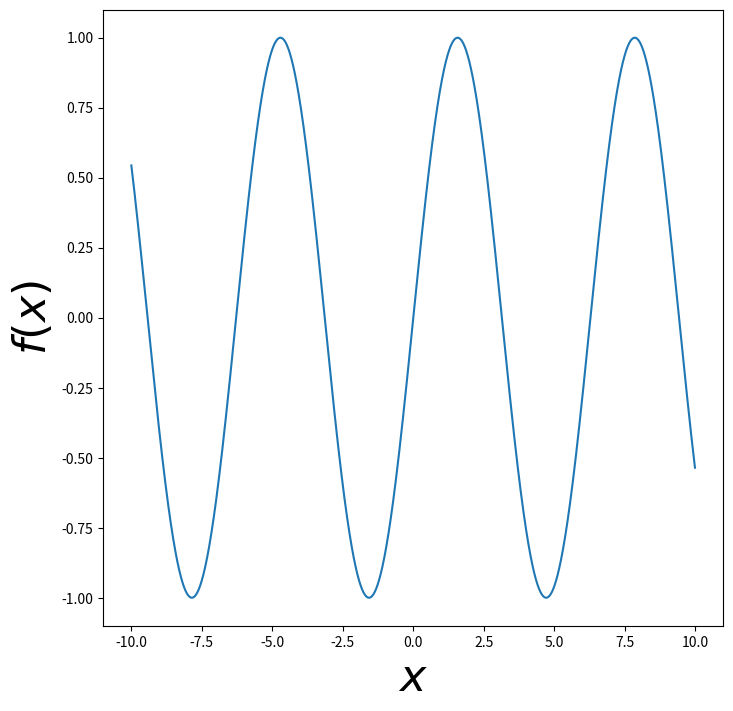

Source code (Python):
#!/usr/bin/env python3
# -*- coding: utf-8 -*-

"""
Set axis label
"""

import numpy as np
import matplotlib.pyplot as plt

# Build datas ###############

x = np.arange(-10, 10, 0.01)
y = np.sin(x)

# Plot data #################

fig = plt.figure(figsize=(8.0, 8.0))
ax = fig.add_subplot(111)

ax.plot(x, y)

# Set labels ################

ax.set_xlabel(r"$x$", fontsize=32)
ax.set_ylabel(r"$f(x)$", fontsize=32)

# Save file and plot ########

plt.savefig("ax_set_label.png")
plt.show()
